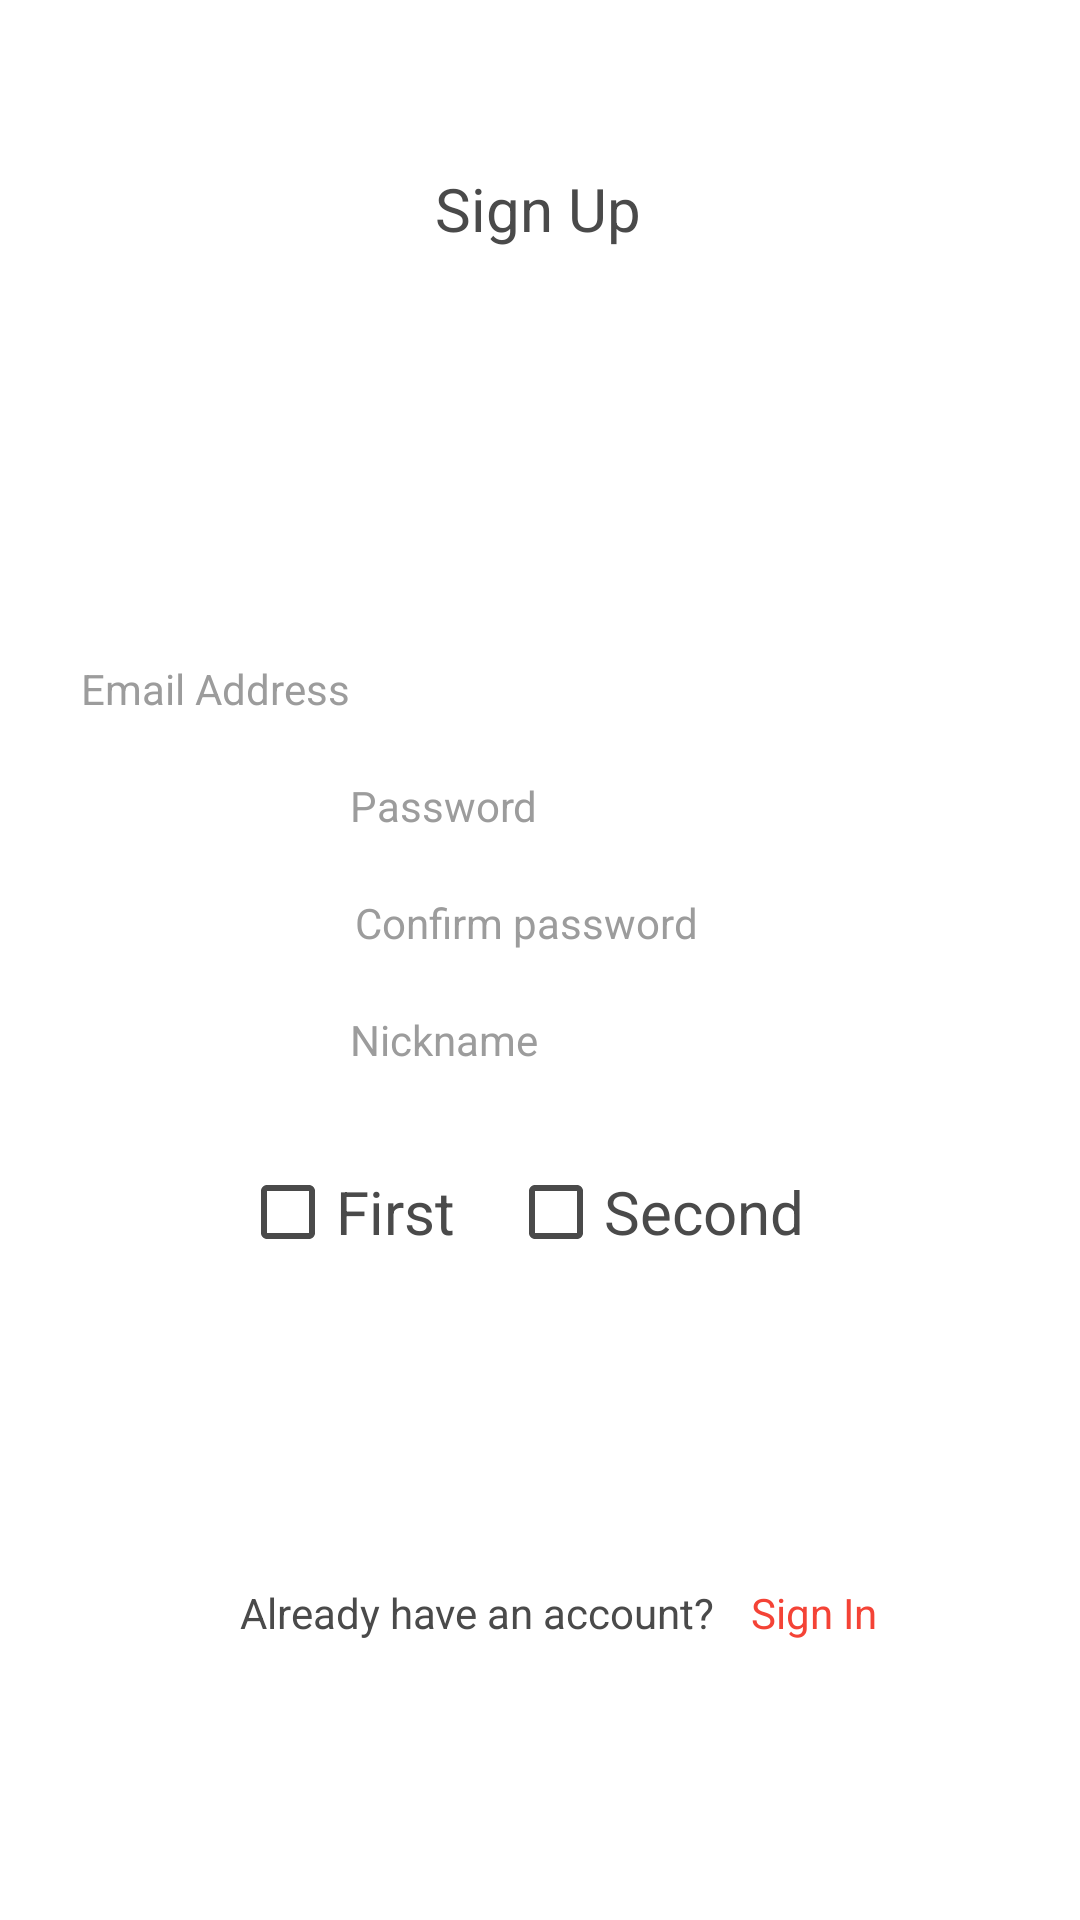

Layout XML and referenced resources for this Android screen:
<!-- AndroidManifest.xml: application theme Theme.Garden -->
<!-- res/layout/activity_sign_up.xml -->
<?xml version="1.0" encoding="utf-8"?>
<androidx.constraintlayout.widget.ConstraintLayout xmlns:android="http://schemas.android.com/apk/res/android"
    xmlns:app="http://schemas.android.com/apk/res-auto"
    xmlns:tools="http://schemas.android.com/tools"
    android:layout_width="match_parent"
    android:layout_height="match_parent"
    android:background="#FFFFFF">

    <Button
        android:id="@+id/btn_sendEmail"
        android:layout_width="wrap_content"
        android:layout_height="wrap_content"
        android:layout_marginBottom="132dp"
        android:background="@drawable/signbtn_bg"
        android:freezesText="false"
        android:text="Sign Up"
        android:gravity="center"
        android:textAllCaps="false"
        android:textColor="#FFFFFF"
        android:textStyle="bold"
        android:textSize="24sp"
        app:layout_constraintBottom_toBottomOf="parent"
        app:layout_constraintEnd_toEndOf="parent"
        app:layout_constraintHorizontal_bias="0.507"
        app:layout_constraintStart_toStartOf="parent" />

    <EditText
        android:id="@+id/edit_email"
        android:layout_width="346dp"
        android:layout_height="wrap_content"
        android:layout_marginBottom="20dp"
        android:background="@drawable/inputtext_bg"
        android:ems="10"
        android:hint="Email Address"
        android:paddingLeft="20dp"
        android:textColor="#4A4A4A"
        android:textColorHint="#9C9C9C"
        android:textSize="14dp"
        app:layout_constraintBottom_toTopOf="@+id/edit_password"
        app:layout_constraintEnd_toEndOf="parent"
        app:layout_constraintHorizontal_bias="0.492"
        app:layout_constraintStart_toStartOf="parent" />

    <EditText
        android:id="@+id/edit_password"
        android:layout_width="wrap_content"
        android:layout_height="wrap_content"
        android:layout_marginBottom="20dp"
        android:background="@drawable/inputtext_bg"
        android:ems="10"
        android:hint="Password"
        android:inputType="textPassword"
        android:paddingLeft="20dp"
        android:textColor="#4A4A4A"
        android:textColorHint="#9C9C9C"
        android:textSize="14dp"
        app:layout_constraintBottom_toTopOf="@+id/edit_confirmPassword"
        app:layout_constraintEnd_toEndOf="parent"
        app:layout_constraintHorizontal_bias="0.492"
        app:layout_constraintStart_toStartOf="parent" />

    <EditText
        android:id="@+id/edit_confirmPassword"
        android:layout_width="wrap_content"
        android:layout_height="wrap_content"
        android:layout_marginBottom="20dp"
        android:background="@drawable/inputtext_bg"
        android:ems="10"
        android:hint="Confirm password"
        android:inputType="textPassword"
        android:paddingLeft="20dp"
        android:textColor="#4A4A4A"
        android:textColorHint="#9C9C9C"
        android:textSize="14dp"
        app:layout_constraintBottom_toTopOf="@+id/edit_nickname"
        app:layout_constraintEnd_toEndOf="parent"
        app:layout_constraintStart_toStartOf="parent" />

    <EditText
        android:id="@+id/edit_nickname"
        android:layout_width="wrap_content"
        android:layout_height="wrap_content"
        android:layout_marginBottom="32dp"
        android:background="@drawable/inputtext_bg"
        android:ems="10"
        android:hint="Nickname"
        android:paddingLeft="20dp"
        android:textColor="#4A4A4A"
        android:textColorHint="#9C9C9C"
        android:textSize="14dp"
        app:layout_constraintBottom_toTopOf="@+id/checkbox_First"
        app:layout_constraintEnd_toEndOf="parent"
        app:layout_constraintHorizontal_bias="0.492"
        app:layout_constraintStart_toStartOf="parent" />

    <TextView
        android:id="@+id/textView6"
        android:layout_width="wrap_content"
        android:layout_height="wrap_content"
        android:layout_marginStart="80dp"
        android:layout_marginLeft="80dp"
        android:layout_marginTop="20dp"
        android:text="Already have an account?"
        android:textColor="#4A4A4A"
        app:layout_constraintStart_toStartOf="parent"
        app:layout_constraintTop_toBottomOf="@+id/btn_sendEmail" />

    <TextView
        android:id="@+id/text_login"
        android:layout_width="wrap_content"
        android:layout_height="wrap_content"
        android:layout_marginStart="12dp"
        android:layout_marginLeft="12dp"
        android:layout_marginTop="20dp"
        android:clickable="true"
        android:text="Sign In"
        android:textColor="#F44336"
        app:layout_constraintStart_toEndOf="@+id/textView6"
        app:layout_constraintTop_toBottomOf="@+id/btn_sendEmail" />

    <TextView
        android:id="@+id/textView3"
        android:layout_width="wrap_content"
        android:layout_height="wrap_content"
        android:layout_marginTop="56dp"
        android:text="Sign Up"
        android:textColor="#4A4A4A"
        android:textSize="20dp"

        app:layout_constraintEnd_toEndOf="parent"
        app:layout_constraintHorizontal_bias="0.498"
        app:layout_constraintStart_toStartOf="parent"
        app:layout_constraintTop_toTopOf="parent" />

    <CheckBox
        android:id="@+id/checkbox_First"
        android:layout_width="wrap_content"
        android:layout_height="wrap_content"
        android:layout_marginStart="80dp"
        android:layout_marginLeft="80dp"
        android:layout_marginBottom="40dp"
        android:text="First"
        android:buttonTint="#4A4A4A"
        android:textColor="#4A4A4A"
        android:textSize="20dp"
        app:layout_constraintBottom_toTopOf="@+id/btn_sendEmail"
        app:layout_constraintStart_toStartOf="parent" />

    <CheckBox
        android:id="@+id/checkbox_Second"
        android:layout_width="wrap_content"
        android:layout_height="wrap_content"
        android:layout_marginEnd="92dp"
        android:layout_marginRight="92dp"
        android:layout_marginBottom="40dp"
        android:text="Second"
        android:buttonTint="#4A4A4A"
        android:textColor="#4A4A4A"
        android:textSize="20dp"

        app:layout_constraintBottom_toTopOf="@+id/btn_sendEmail"
        app:layout_constraintEnd_toEndOf="parent" />


</androidx.constraintlayout.widget.ConstraintLayout>
<!-- resources referenced by this layout -->
<resources>
  <style name="Theme.Garden" parent="Theme.AppCompat.Light.NoActionBar">
          <item name="windowActionBar">false</item>
          <item name="windowNoTitle">true</item>
          <item name="android:windowFullscreen">true</item>
  
          
          <item name="colorPrimary">@color/purple_500</item>
          <item name="colorPrimaryVariant">@color/purple_700</item>
          <item name="colorOnPrimary">@color/white</item>
          
          <item name="colorSecondary">@color/teal_200</item>
          <item name="colorSecondaryVariant">@color/teal_700</item>
          <item name="colorOnSecondary">@color/black</item>
          
          <item name="android:statusBarColor" tools:targetApi="l">?attr/colorPrimaryVariant</item>
          
      </style>
  <color name="purple_500">#FF6200EE</color>
  <color name="purple_700">#FF3700B3</color>
  <color name="white">#FFFFFFFF</color>
  <color name="teal_200">#FF03DAC5</color>
  <color name="teal_700">#FF018786</color>
  <color name="black">#FF000000</color>
</resources>
